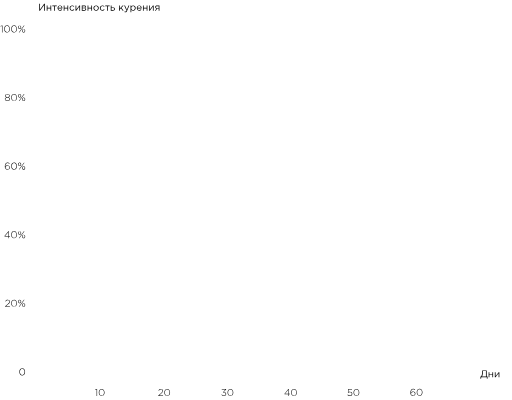
t = 0.00 s
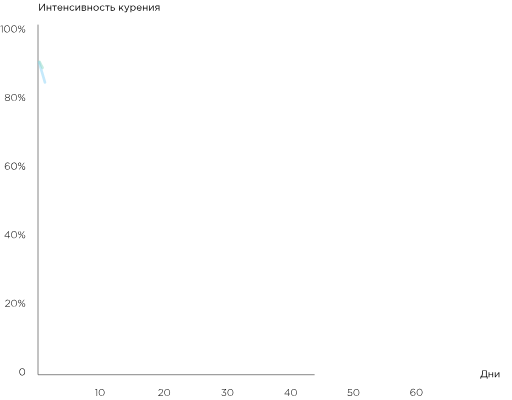
t = 1.00 s
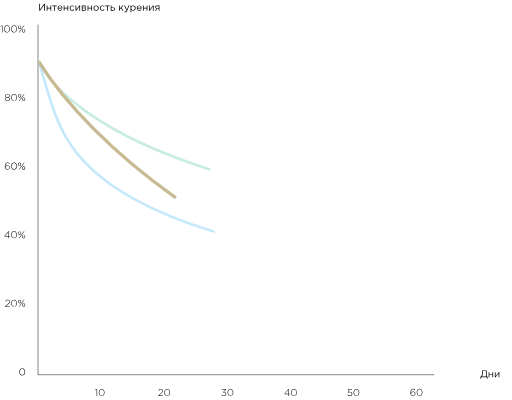
t = 1.47 s
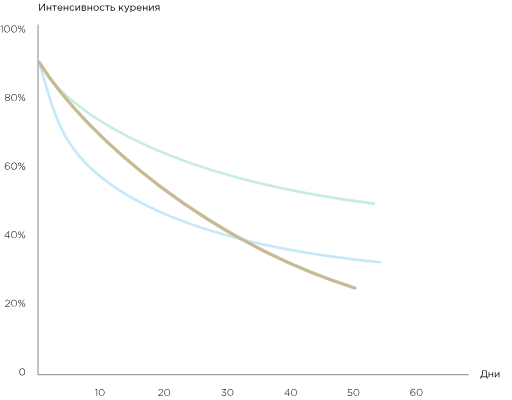
t = 1.94 s
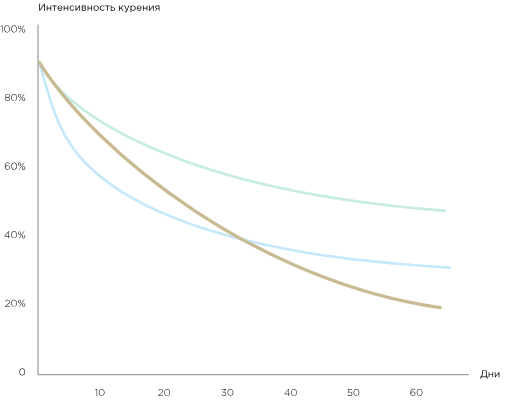
t = 2.42 s
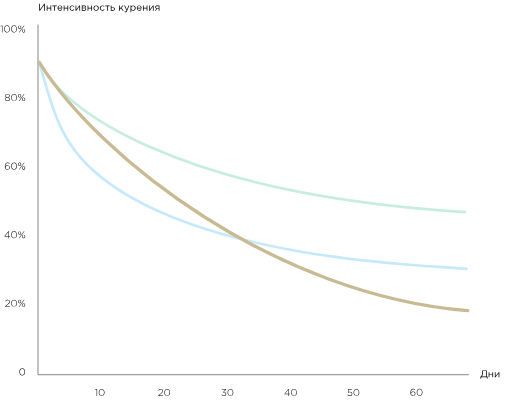
t = 3.00 s

The animated SVG that drew these frames (rendered in a browser with its animation timeline set to each time). Animation: 2 CSS @keyframes rules; one cycle of 3.00 s.

<svg width="776" height="606" viewBox="0 0 776 606" fill="none" xmlns="http://www.w3.org/2000/svg" style="">
<path d="M57.5967 37.2129V567.792H710.573" stroke="#484848" class="rKOjLizs_0"></path>
<path d="M59.485 15.998V5.49805H60.67V14.213L66.94 5.49805H68.065V15.998H66.895V7.28305L60.64 15.998H59.485ZM70.833 15.998V8.24305H71.988V11.588H76.458V8.24305H77.613V15.998H76.458V12.608H71.988V15.998H70.833ZM82.0683 15.998V9.26305H79.2933V8.24305H86.0133V9.26305H83.2383V15.998H82.0683ZM91.0833 16.178C89.9933 16.178 89.0733 15.803 88.3233 15.053C87.5833 14.293 87.2133 13.318 87.2133 12.128C87.2133 10.998 87.5683 10.043 88.2783 9.26305C88.9883 8.47305 89.8733 8.07805 90.9333 8.07805C92.0433 8.07805 92.9233 8.46805 93.5733 9.24805C94.2233 10.028 94.5483 11.008 94.5483 12.188C94.5483 12.338 94.5433 12.473 94.5333 12.593H88.3833C88.4633 13.383 88.7583 14.013 89.2683 14.483C89.7883 14.943 90.4033 15.173 91.1133 15.173C92.0433 15.173 92.8583 14.808 93.5583 14.078L94.2783 14.723C93.4083 15.693 92.3433 16.178 91.0833 16.178ZM88.3833 11.663H93.3783C93.3083 10.913 93.0583 10.293 92.6283 9.80305C92.2083 9.30305 91.6333 9.05305 90.9033 9.05305C90.2433 9.05305 89.6783 9.29805 89.2083 9.78805C88.7383 10.278 88.4633 10.903 88.3833 11.663ZM96.5703 15.998V8.24305H97.7253V11.588H102.195V8.24305H103.35V15.998H102.195V12.608H97.7253V15.998H96.5703ZM109.426 16.178C108.306 16.178 107.361 15.783 106.591 14.993C105.831 14.193 105.451 13.238 105.451 12.128C105.451 11.018 105.831 10.068 106.591 9.27805C107.361 8.47805 108.306 8.07805 109.426 8.07805C110.626 8.07805 111.661 8.53805 112.531 9.45805L111.796 10.238C111.076 9.47805 110.281 9.09805 109.411 9.09805C108.631 9.09805 107.971 9.39305 107.431 9.98305C106.901 10.563 106.636 11.278 106.636 12.128C106.636 12.968 106.906 13.683 107.446 14.273C107.996 14.853 108.676 15.143 109.486 15.143C110.316 15.143 111.096 14.753 111.826 13.973L112.591 14.678C111.691 15.678 110.636 16.178 109.426 16.178ZM114.5 15.998V8.24305H115.655V14.378L120.26 8.24305H121.385V15.998H120.23V9.86305L115.61 15.998H114.5ZM123.963 15.998V8.24305H127.713C128.483 8.24305 129.098 8.41805 129.558 8.76805C130.018 9.11805 130.248 9.58805 130.248 10.178C130.248 11.008 129.818 11.603 128.958 11.963C130.098 12.273 130.668 12.913 130.668 13.883C130.668 14.533 130.413 15.048 129.903 15.428C129.393 15.808 128.708 15.998 127.848 15.998H123.963ZM125.118 15.008H127.698C128.248 15.008 128.683 14.893 129.003 14.663C129.323 14.433 129.483 14.113 129.483 13.703C129.483 13.323 129.313 13.028 128.973 12.818C128.643 12.608 128.168 12.503 127.548 12.503H125.118V15.008ZM125.118 11.573H127.503C127.983 11.573 128.363 11.468 128.643 11.258C128.933 11.038 129.078 10.728 129.078 10.328C129.078 9.99805 128.943 9.73305 128.673 9.53305C128.403 9.33305 128.023 9.23305 127.533 9.23305H125.118V11.573ZM132.752 15.998V8.24305H133.907V11.588H138.377V8.24305H139.532V15.998H138.377V12.608H133.907V15.998H132.752ZM148.547 14.993C147.767 15.783 146.802 16.178 145.652 16.178C144.502 16.178 143.542 15.783 142.772 14.993C142.012 14.203 141.632 13.248 141.632 12.128C141.632 11.018 142.017 10.068 142.787 9.27805C143.567 8.47805 144.532 8.07805 145.682 8.07805C146.832 8.07805 147.792 8.47305 148.562 9.26305C149.332 10.053 149.717 11.008 149.717 12.128C149.717 13.238 149.327 14.193 148.547 14.993ZM145.682 15.143C146.512 15.143 147.192 14.853 147.722 14.273C148.262 13.693 148.532 12.978 148.532 12.128C148.532 11.288 148.252 10.573 147.692 9.98305C147.142 9.39305 146.462 9.09805 145.652 9.09805C144.822 9.09805 144.142 9.39305 143.612 9.98305C143.082 10.563 142.817 11.278 142.817 12.128C142.817 12.968 143.092 13.683 143.642 14.273C144.192 14.853 144.872 15.143 145.682 15.143ZM155.305 16.178C154.185 16.178 153.24 15.783 152.47 14.993C151.71 14.193 151.33 13.238 151.33 12.128C151.33 11.018 151.71 10.068 152.47 9.27805C153.24 8.47805 154.185 8.07805 155.305 8.07805C156.505 8.07805 157.54 8.53805 158.41 9.45805L157.675 10.238C156.955 9.47805 156.16 9.09805 155.29 9.09805C154.51 9.09805 153.85 9.39305 153.31 9.98305C152.78 10.563 152.515 11.278 152.515 12.128C152.515 12.968 152.785 13.683 153.325 14.273C153.875 14.853 154.555 15.143 155.365 15.143C156.195 15.143 156.975 14.753 157.705 13.973L158.47 14.678C157.57 15.678 156.515 16.178 155.305 16.178ZM162.254 15.998V9.26305H159.479V8.24305H166.199V9.26305H163.424V15.998H162.254ZM167.879 15.998V8.24305H169.034V11.153H171.104C172.004 11.153 172.739 11.348 173.309 11.738C173.879 12.118 174.164 12.698 174.164 13.478C174.164 14.248 173.899 14.863 173.369 15.323C172.839 15.773 172.129 15.998 171.239 15.998H167.879ZM169.034 14.978H171.134C171.724 14.978 172.179 14.853 172.499 14.603C172.829 14.353 172.994 13.988 172.994 13.508C172.994 13.068 172.824 12.733 172.484 12.503C172.154 12.263 171.689 12.143 171.089 12.143H169.034V14.978ZM180.447 15.998V8.24305H181.602V12.713L185.847 8.24305H187.272L184.032 11.603L187.362 15.998H185.997L183.237 12.443L181.602 14.123V15.998H180.447ZM190.158 18.443C189.598 18.443 189.048 18.313 188.508 18.053L188.898 17.138C189.268 17.328 189.673 17.423 190.113 17.423C190.463 17.423 190.758 17.313 190.998 17.093C191.238 16.883 191.473 16.508 191.703 15.968L188.178 8.24305H189.453L192.273 14.708L194.763 8.24305H195.993L192.738 16.253C192.408 17.043 192.043 17.603 191.643 17.933C191.243 18.273 190.748 18.443 190.158 18.443ZM197.82 18.398V8.24305H198.975V9.80305C199.755 8.65305 200.745 8.07805 201.945 8.07805C202.935 8.07805 203.8 8.44805 204.54 9.18805C205.28 9.91805 205.65 10.898 205.65 12.128C205.65 13.338 205.28 14.313 204.54 15.053C203.8 15.793 202.935 16.163 201.945 16.163C200.725 16.163 199.735 15.613 198.975 14.513V18.398H197.82ZM201.735 15.128C202.515 15.128 203.165 14.858 203.685 14.318C204.205 13.768 204.465 13.033 204.465 12.113C204.465 11.223 204.2 10.503 203.67 9.95305C203.14 9.39305 202.495 9.11305 201.735 9.11305C200.985 9.11305 200.33 9.39805 199.77 9.96805C199.21 10.538 198.93 11.258 198.93 12.128C198.93 12.998 199.21 13.718 199.77 14.288C200.33 14.848 200.985 15.128 201.735 15.128ZM211.171 16.178C210.081 16.178 209.161 15.803 208.411 15.053C207.671 14.293 207.301 13.318 207.301 12.128C207.301 10.998 207.656 10.043 208.366 9.26305C209.076 8.47305 209.961 8.07805 211.021 8.07805C212.131 8.07805 213.011 8.46805 213.661 9.24805C214.311 10.028 214.636 11.008 214.636 12.188C214.636 12.338 214.631 12.473 214.621 12.593H208.471C208.551 13.383 208.846 14.013 209.356 14.483C209.876 14.943 210.491 15.173 211.201 15.173C212.131 15.173 212.946 14.808 213.646 14.078L214.366 14.723C213.496 15.693 212.431 16.178 211.171 16.178ZM208.471 11.663H213.466C213.396 10.913 213.146 10.293 212.716 9.80305C212.296 9.30305 211.721 9.05305 210.991 9.05305C210.331 9.05305 209.766 9.29805 209.296 9.78805C208.826 10.278 208.551 10.903 208.471 11.663ZM216.658 15.998V8.24305H217.813V11.588H222.283V8.24305H223.438V15.998H222.283V12.608H217.813V15.998H216.658ZM226.019 15.998V8.24305H227.174V14.378L231.779 8.24305H232.904V15.998H231.749V9.86305L227.129 15.998H226.019ZM234.791 15.998L237.161 12.998C236.551 12.858 236.051 12.583 235.661 12.173C235.281 11.763 235.091 11.258 235.091 10.658C235.091 9.93805 235.351 9.35805 235.871 8.91805C236.391 8.46805 237.106 8.24305 238.016 8.24305H241.661V15.998H240.506V13.178H238.361C238.271 13.298 237.961 13.708 237.431 14.408C236.901 15.108 236.496 15.638 236.216 15.998H234.791ZM238.106 12.203H240.506V9.26305H238.076C237.506 9.26305 237.056 9.39305 236.726 9.65305C236.406 9.90305 236.246 10.253 236.246 10.703C236.246 11.163 236.416 11.528 236.756 11.798C237.106 12.068 237.556 12.203 238.106 12.203Z" fill="black" class="rKOjLizs_1"></path>
<path d="M728.15 574.068V570.648H729.23C730.29 568.958 730.82 566.428 730.82 563.058V561.228H737.69V570.648H739.055L738.875 574.068H737.885V571.728H729.365L729.155 574.068H728.15ZM730.565 570.648H736.505V562.308H731.96V563.673C731.96 565.053 731.835 566.383 731.585 567.663C731.335 568.943 730.995 569.938 730.565 570.648ZM740.599 571.728V563.973H741.754V567.318H746.224V563.973H747.379V571.728H746.224V568.338H741.754V571.728H740.599ZM749.959 571.728V563.973H751.114V570.108L755.719 563.973H756.844V571.728H755.689V565.593L751.069 571.728H749.959Z" fill="black" class="rKOjLizs_2"></path>
<path d="M7.85965 464.779V464.194L11.7746 460.654C12.6446 459.864 13.2496 459.209 13.5896 458.689C13.9296 458.159 14.0996 457.619 14.0996 457.069C14.0996 456.409 13.8646 455.869 13.3946 455.449C12.9346 455.029 12.3796 454.819 11.7296 454.819C11.0896 454.819 10.5296 454.979 10.0496 455.299C9.57965 455.619 9.11465 456.109 8.65465 456.769L8.06965 456.379C8.56965 455.619 9.09965 455.054 9.65965 454.684C10.2196 454.314 10.9346 454.129 11.8046 454.129C12.6946 454.129 13.4346 454.409 14.0246 454.969C14.6246 455.519 14.9246 456.209 14.9246 457.039C14.9246 457.729 14.7296 458.359 14.3396 458.929C13.9596 459.499 13.2796 460.229 12.2996 461.119L9.08965 464.029H15.0296V464.779H7.85965ZM21.2973 464.959C19.9973 464.959 18.9473 464.434 18.1473 463.384C17.3573 462.324 16.9623 461.039 16.9623 459.529C16.9623 458.559 17.1373 457.664 17.4873 456.844C17.8373 456.024 18.3473 455.364 19.0173 454.864C19.6973 454.354 20.4673 454.099 21.3273 454.099C22.6273 454.099 23.6723 454.629 24.4623 455.689C25.2623 456.739 25.6623 458.019 25.6623 459.529C25.6623 460.499 25.4873 461.394 25.1373 462.214C24.7873 463.034 24.2723 463.699 23.5923 464.209C22.9223 464.709 22.1573 464.959 21.2973 464.959ZM18.7623 462.844C19.4223 463.784 20.2773 464.254 21.3273 464.254C22.3773 464.254 23.2273 463.789 23.8773 462.859C24.5273 461.919 24.8523 460.809 24.8523 459.529C24.8523 458.249 24.5223 457.144 23.8623 456.214C23.2023 455.274 22.3473 454.804 21.2973 454.804C20.2473 454.804 19.3973 455.269 18.7473 456.199C18.0973 457.129 17.7723 458.239 17.7723 459.529C17.7723 460.799 18.1023 461.904 18.7623 462.844ZM28.5567 464.779L36.2667 454.279H37.0767L29.3667 464.779H28.5567ZM35.8467 464.899C35.1767 464.899 34.6267 464.639 34.1967 464.119C33.7667 463.589 33.5517 462.954 33.5517 462.214C33.5517 461.484 33.7667 460.854 34.1967 460.324C34.6367 459.794 35.1967 459.529 35.8767 459.529C36.5467 459.529 37.0967 459.794 37.5267 460.324C37.9567 460.854 38.1717 461.484 38.1717 462.214C38.1717 462.944 37.9517 463.574 37.5117 464.104C37.0817 464.634 36.5267 464.899 35.8467 464.899ZM35.8767 464.254C36.3167 464.254 36.6767 464.059 36.9567 463.669C37.2467 463.279 37.3917 462.794 37.3917 462.214C37.3917 461.634 37.2417 461.149 36.9417 460.759C36.6417 460.369 36.2767 460.174 35.8467 460.174C35.4067 460.174 35.0417 460.374 34.7517 460.774C34.4717 461.164 34.3317 461.644 34.3317 462.214C34.3317 462.794 34.4817 463.279 34.7817 463.669C35.0817 464.059 35.4467 464.254 35.8767 464.254ZM29.7567 459.529C29.0867 459.529 28.5367 459.269 28.1067 458.749C27.6767 458.219 27.4617 457.584 27.4617 456.844C27.4617 456.114 27.6767 455.484 28.1067 454.954C28.5467 454.424 29.1067 454.159 29.7867 454.159C30.4567 454.159 31.0067 454.424 31.4367 454.954C31.8667 455.484 32.0817 456.114 32.0817 456.844C32.0817 457.574 31.8617 458.204 31.4217 458.734C30.9917 459.264 30.4367 459.529 29.7567 459.529ZM29.7867 458.884C30.2267 458.884 30.5867 458.689 30.8667 458.299C31.1567 457.909 31.3017 457.424 31.3017 456.844C31.3017 456.264 31.1517 455.779 30.8517 455.389C30.5517 454.999 30.1867 454.804 29.7567 454.804C29.3167 454.804 28.9517 455.004 28.6617 455.404C28.3817 455.794 28.2417 456.274 28.2417 456.844C28.2417 457.424 28.3917 457.909 28.6917 458.299C28.9917 458.689 29.3567 458.884 29.7867 458.884Z" fill="black" class="rKOjLizs_3"></path>
<path d="M12.7014 360.83V358.265H7.01637L6.74637 357.68L12.7464 350.255H13.4514V357.59H15.1614V358.265H13.4514V360.83H12.7014ZM7.69137 357.59H12.7014V351.38L7.69137 357.59ZM21.2973 361.01C19.9973 361.01 18.9473 360.485 18.1473 359.435C17.3573 358.375 16.9623 357.09 16.9623 355.58C16.9623 354.61 17.1373 353.715 17.4873 352.895C17.8373 352.075 18.3473 351.415 19.0173 350.915C19.6973 350.405 20.4673 350.15 21.3273 350.15C22.6273 350.15 23.6723 350.68 24.4623 351.74C25.2623 352.79 25.6623 354.07 25.6623 355.58C25.6623 356.55 25.4873 357.445 25.1373 358.265C24.7873 359.085 24.2723 359.75 23.5923 360.26C22.9223 360.76 22.1573 361.01 21.2973 361.01ZM18.7623 358.895C19.4223 359.835 20.2773 360.305 21.3273 360.305C22.3773 360.305 23.2273 359.84 23.8773 358.91C24.5273 357.97 24.8523 356.86 24.8523 355.58C24.8523 354.3 24.5223 353.195 23.8623 352.265C23.2023 351.325 22.3473 350.855 21.2973 350.855C20.2473 350.855 19.3973 351.32 18.7473 352.25C18.0973 353.18 17.7723 354.29 17.7723 355.58C17.7723 356.85 18.1023 357.955 18.7623 358.895ZM28.5567 360.83L36.2667 350.33H37.0767L29.3667 360.83H28.5567ZM35.8467 360.95C35.1767 360.95 34.6267 360.69 34.1967 360.17C33.7667 359.64 33.5517 359.005 33.5517 358.265C33.5517 357.535 33.7667 356.905 34.1967 356.375C34.6367 355.845 35.1967 355.58 35.8767 355.58C36.5467 355.58 37.0967 355.845 37.5267 356.375C37.9567 356.905 38.1717 357.535 38.1717 358.265C38.1717 358.995 37.9517 359.625 37.5117 360.155C37.0817 360.685 36.5267 360.95 35.8467 360.95ZM35.8767 360.305C36.3167 360.305 36.6767 360.11 36.9567 359.72C37.2467 359.33 37.3917 358.845 37.3917 358.265C37.3917 357.685 37.2417 357.2 36.9417 356.81C36.6417 356.42 36.2767 356.225 35.8467 356.225C35.4067 356.225 35.0417 356.425 34.7517 356.825C34.4717 357.215 34.3317 357.695 34.3317 358.265C34.3317 358.845 34.4817 359.33 34.7817 359.72C35.0817 360.11 35.4467 360.305 35.8767 360.305ZM29.7567 355.58C29.0867 355.58 28.5367 355.32 28.1067 354.8C27.6767 354.27 27.4617 353.635 27.4617 352.895C27.4617 352.165 27.6767 351.535 28.1067 351.005C28.5467 350.475 29.1067 350.21 29.7867 350.21C30.4567 350.21 31.0067 350.475 31.4367 351.005C31.8667 351.535 32.0817 352.165 32.0817 352.895C32.0817 353.625 31.8617 354.255 31.4217 354.785C30.9917 355.315 30.4367 355.58 29.7567 355.58ZM29.7867 354.935C30.2267 354.935 30.5867 354.74 30.8667 354.35C31.1567 353.96 31.3017 353.475 31.3017 352.895C31.3017 352.315 31.1517 351.83 30.8517 351.44C30.5517 351.05 30.1867 350.855 29.7567 350.855C29.3167 350.855 28.9517 351.055 28.6617 351.455C28.3817 351.845 28.2417 352.325 28.2417 352.895C28.2417 353.475 28.3917 353.96 28.6917 354.35C28.9917 354.74 29.3567 354.935 29.7867 354.935Z" fill="black" class="rKOjLizs_4"></path>
<path d="M11.3283 257.061C10.2483 257.061 9.35828 256.711 8.65828 256.011C8.19828 255.551 7.85828 255.011 7.63828 254.391C7.42828 253.771 7.32328 252.936 7.32328 251.886C7.32328 250.266 7.71328 248.916 8.49328 247.836C9.28328 246.746 10.3183 246.201 11.5983 246.201C12.6283 246.201 13.6383 246.606 14.6283 247.416L14.1333 248.016C13.3033 247.276 12.4383 246.906 11.5383 246.906C10.5083 246.906 9.67828 247.386 9.04828 248.346C8.41828 249.306 8.10328 250.556 8.10328 252.096V252.351C8.86328 251.051 9.95828 250.401 11.3883 250.401C12.3683 250.401 13.2133 250.706 13.9233 251.316C14.6433 251.916 15.0033 252.681 15.0033 253.611C15.0033 254.601 14.6483 255.426 13.9383 256.086C13.2383 256.736 12.3683 257.061 11.3283 257.061ZM11.3883 256.356C12.2183 256.356 12.8933 256.091 13.4133 255.561C13.9333 255.031 14.1933 254.381 14.1933 253.611C14.1933 252.891 13.9233 252.291 13.3833 251.811C12.8533 251.331 12.1733 251.091 11.3433 251.091C10.5133 251.091 9.81828 251.356 9.25828 251.886C8.69828 252.416 8.41828 253.026 8.41828 253.716C8.41828 254.466 8.69828 255.096 9.25828 255.606C9.82828 256.106 10.5383 256.356 11.3883 256.356ZM21.2973 257.061C19.9973 257.061 18.9473 256.536 18.1473 255.486C17.3573 254.426 16.9623 253.141 16.9623 251.631C16.9623 250.661 17.1373 249.766 17.4873 248.946C17.8373 248.126 18.3473 247.466 19.0173 246.966C19.6973 246.456 20.4673 246.201 21.3273 246.201C22.6273 246.201 23.6723 246.731 24.4623 247.791C25.2623 248.841 25.6623 250.121 25.6623 251.631C25.6623 252.601 25.4873 253.496 25.1373 254.316C24.7873 255.136 24.2723 255.801 23.5923 256.311C22.9223 256.811 22.1573 257.061 21.2973 257.061ZM18.7623 254.946C19.4223 255.886 20.2773 256.356 21.3273 256.356C22.3773 256.356 23.2273 255.891 23.8773 254.961C24.5273 254.021 24.8523 252.911 24.8523 251.631C24.8523 250.351 24.5223 249.246 23.8623 248.316C23.2023 247.376 22.3473 246.906 21.2973 246.906C20.2473 246.906 19.3973 247.371 18.7473 248.301C18.0973 249.231 17.7723 250.341 17.7723 251.631C17.7723 252.901 18.1023 254.006 18.7623 254.946ZM28.5567 256.881L36.2667 246.381H37.0767L29.3667 256.881H28.5567ZM35.8467 257.001C35.1767 257.001 34.6267 256.741 34.1967 256.221C33.7667 255.691 33.5517 255.056 33.5517 254.316C33.5517 253.586 33.7667 252.956 34.1967 252.426C34.6367 251.896 35.1967 251.631 35.8767 251.631C36.5467 251.631 37.0967 251.896 37.5267 252.426C37.9567 252.956 38.1717 253.586 38.1717 254.316C38.1717 255.046 37.9517 255.676 37.5117 256.206C37.0817 256.736 36.5267 257.001 35.8467 257.001ZM35.8767 256.356C36.3167 256.356 36.6767 256.161 36.9567 255.771C37.2467 255.381 37.3917 254.896 37.3917 254.316C37.3917 253.736 37.2417 253.251 36.9417 252.861C36.6417 252.471 36.2767 252.276 35.8467 252.276C35.4067 252.276 35.0417 252.476 34.7517 252.876C34.4717 253.266 34.3317 253.746 34.3317 254.316C34.3317 254.896 34.4817 255.381 34.7817 255.771C35.0817 256.161 35.4467 256.356 35.8767 256.356ZM29.7567 251.631C29.0867 251.631 28.5367 251.371 28.1067 250.851C27.6767 250.321 27.4617 249.686 27.4617 248.946C27.4617 248.216 27.6767 247.586 28.1067 247.056C28.5467 246.526 29.1067 246.261 29.7867 246.261C30.4567 246.261 31.0067 246.526 31.4367 247.056C31.8667 247.586 32.0817 248.216 32.0817 248.946C32.0817 249.676 31.8617 250.306 31.4217 250.836C30.9917 251.366 30.4367 251.631 29.7567 251.631ZM29.7867 250.986C30.2267 250.986 30.5867 250.791 30.8667 250.401C31.1567 250.011 31.3017 249.526 31.3017 248.946C31.3017 248.366 31.1517 247.881 30.8517 247.491C30.5517 247.101 30.1867 246.906 29.7567 246.906C29.3167 246.906 28.9517 247.106 28.6617 247.506C28.3817 247.896 28.2417 248.376 28.2417 248.946C28.2417 249.526 28.3917 250.011 28.6917 250.401C28.9917 250.791 29.3567 250.986 29.7867 250.986Z" fill="black" class="rKOjLizs_5"></path>
<path d="M11.2641 153.082C10.1441 153.082 9.21406 152.807 8.47406 152.257C7.73406 151.697 7.36406 150.977 7.36406 150.097C7.36406 149.507 7.57906 148.987 8.00906 148.537C8.43906 148.077 8.99906 147.732 9.68906 147.502C8.37906 146.972 7.72406 146.147 7.72406 145.027C7.72406 144.237 8.07906 143.582 8.78906 143.062C9.49906 142.542 10.3241 142.282 11.2641 142.282C12.2041 142.282 13.0291 142.542 13.7391 143.062C14.4491 143.582 14.8041 144.247 14.8041 145.057C14.8041 146.157 14.1491 146.972 12.8391 147.502C13.5291 147.732 14.0891 148.077 14.5191 148.537C14.9491 148.987 15.1641 149.517 15.1641 150.127C15.1641 150.987 14.7891 151.697 14.0391 152.257C13.2991 152.807 12.3741 153.082 11.2641 153.082ZM9.01406 151.732C9.57406 152.162 10.3241 152.377 11.2641 152.377C12.2041 152.377 12.9541 152.162 13.5141 151.732C14.0741 151.292 14.3541 150.757 14.3541 150.127C14.3541 149.477 14.0541 148.942 13.4541 148.522C12.8541 148.092 12.1241 147.877 11.2641 147.877C10.3941 147.877 9.65906 148.092 9.05906 148.522C8.46906 148.952 8.17406 149.497 8.17406 150.157C8.17406 150.777 8.45406 151.302 9.01406 151.732ZM9.32906 146.617C9.85906 147.017 10.5041 147.217 11.2641 147.217C12.0241 147.217 12.6691 147.017 13.1991 146.617C13.7291 146.207 13.9941 145.677 13.9941 145.027C13.9941 144.437 13.7291 143.952 13.1991 143.572C12.6791 143.182 12.0341 142.987 11.2641 142.987C10.4941 142.987 9.84406 143.182 9.31406 143.572C8.79406 143.962 8.53406 144.457 8.53406 145.057C8.53406 145.687 8.79906 146.207 9.32906 146.617ZM21.2973 153.112C19.9973 153.112 18.9473 152.587 18.1473 151.537C17.3573 150.477 16.9623 149.192 16.9623 147.682C16.9623 146.712 17.1373 145.817 17.4873 144.997C17.8373 144.177 18.3473 143.517 19.0173 143.017C19.6973 142.507 20.4673 142.252 21.3273 142.252C22.6273 142.252 23.6723 142.782 24.4623 143.842C25.2623 144.892 25.6623 146.172 25.6623 147.682C25.6623 148.652 25.4873 149.547 25.1373 150.367C24.7873 151.187 24.2723 151.852 23.5923 152.362C22.9223 152.862 22.1573 153.112 21.2973 153.112ZM18.7623 150.997C19.4223 151.937 20.2773 152.407 21.3273 152.407C22.3773 152.407 23.2273 151.942 23.8773 151.012C24.5273 150.072 24.8523 148.962 24.8523 147.682C24.8523 146.402 24.5223 145.297 23.8623 144.367C23.2023 143.427 22.3473 142.957 21.2973 142.957C20.2473 142.957 19.3973 143.422 18.7473 144.352C18.0973 145.282 17.7723 146.392 17.7723 147.682C17.7723 148.952 18.1023 150.057 18.7623 150.997ZM28.5567 152.932L36.2667 142.432H37.0767L29.3667 152.932H28.5567ZM35.8467 153.052C35.1767 153.052 34.6267 152.792 34.1967 152.272C33.7667 151.742 33.5517 151.107 33.5517 150.367C33.5517 149.637 33.7667 149.007 34.1967 148.477C34.6367 147.947 35.1967 147.682 35.8767 147.682C36.5467 147.682 37.0967 147.947 37.5267 148.477C37.9567 149.007 38.1717 149.637 38.1717 150.367C38.1717 151.097 37.9517 151.727 37.5117 152.257C37.0817 152.787 36.5267 153.052 35.8467 153.052ZM35.8767 152.407C36.3167 152.407 36.6767 152.212 36.9567 151.822C37.2467 151.432 37.3917 150.947 37.3917 150.367C37.3917 149.787 37.2417 149.302 36.9417 148.912C36.6417 148.522 36.2767 148.327 35.8467 148.327C35.4067 148.327 35.0417 148.527 34.7517 148.927C34.4717 149.317 34.3317 149.797 34.3317 150.367C34.3317 150.947 34.4817 151.432 34.7817 151.822C35.0817 152.212 35.4467 152.407 35.8767 152.407ZM29.7567 147.682C29.0867 147.682 28.5367 147.422 28.1067 146.902C27.6767 146.372 27.4617 145.737 27.4617 144.997C27.4617 144.267 27.6767 143.637 28.1067 143.107C28.5467 142.577 29.1067 142.312 29.7867 142.312C30.4567 142.312 31.0067 142.577 31.4367 143.107C31.8667 143.637 32.0817 144.267 32.0817 144.997C32.0817 145.727 31.8617 146.357 31.4217 146.887C30.9917 147.417 30.4367 147.682 29.7567 147.682ZM29.7867 147.037C30.2267 147.037 30.5867 146.842 30.8667 146.452C31.1567 146.062 31.3017 145.577 31.3017 144.997C31.3017 144.417 31.1517 143.932 30.8517 143.542C30.5517 143.152 30.1867 142.957 29.7567 142.957C29.3167 142.957 28.9517 143.157 28.6617 143.557C28.3817 143.947 28.2417 144.427 28.2417 144.997C28.2417 145.577 28.3917 146.062 28.6917 146.452C28.9917 146.842 29.3567 147.037 29.7867 147.037Z" fill="black" class="rKOjLizs_6"></path>
<path d="M2.99848 48.9824V39.2174L0.973477 39.9074L0.763477 39.2924L3.16348 38.4074H3.76348V48.9824H2.99848ZM10.6479 49.1624C9.34789 49.1624 8.29789 48.6374 7.49789 47.5874C6.70789 46.5274 6.31289 45.2424 6.31289 43.7324C6.31289 42.7624 6.48789 41.8674 6.83789 41.0474C7.18789 40.2274 7.69789 39.5674 8.36789 39.0674C9.04789 38.5574 9.81789 38.3024 10.6779 38.3024C11.9779 38.3024 13.0229 38.8324 13.8129 39.8924C14.6129 40.9424 15.0129 42.2224 15.0129 43.7324C15.0129 44.7024 14.8379 45.5974 14.4879 46.4174C14.1379 47.2374 13.6229 47.9024 12.9429 48.4124C12.2729 48.9124 11.5079 49.1624 10.6479 49.1624ZM8.11289 47.0474C8.77289 47.9874 9.62789 48.4574 10.6779 48.4574C11.7279 48.4574 12.5779 47.9924 13.2279 47.0624C13.8779 46.1224 14.2029 45.0124 14.2029 43.7324C14.2029 42.4524 13.8729 41.3474 13.2129 40.4174C12.5529 39.4774 11.6979 39.0074 10.6479 39.0074C9.59789 39.0074 8.74789 39.4724 8.09789 40.4024C7.44789 41.3324 7.12289 42.4424 7.12289 43.7324C7.12289 45.0024 7.45289 46.1074 8.11289 47.0474ZM21.2973 49.1624C19.9973 49.1624 18.9473 48.6374 18.1473 47.5874C17.3573 46.5274 16.9623 45.2424 16.9623 43.7324C16.9623 42.7624 17.1373 41.8674 17.4873 41.0474C17.8373 40.2274 18.3473 39.5674 19.0173 39.0674C19.6973 38.5574 20.4673 38.3024 21.3273 38.3024C22.6273 38.3024 23.6723 38.8324 24.4623 39.8924C25.2623 40.9424 25.6623 42.2224 25.6623 43.7324C25.6623 44.7024 25.4873 45.5974 25.1373 46.4174C24.7873 47.2374 24.2723 47.9024 23.5923 48.4124C22.9223 48.9124 22.1573 49.1624 21.2973 49.1624ZM18.7623 47.0474C19.4223 47.9874 20.2773 48.4574 21.3273 48.4574C22.3773 48.4574 23.2273 47.9924 23.8773 47.0624C24.5273 46.1224 24.8523 45.0124 24.8523 43.7324C24.8523 42.4524 24.5223 41.3474 23.8623 40.4174C23.2023 39.4774 22.3473 39.0074 21.2973 39.0074C20.2473 39.0074 19.3973 39.4724 18.7473 40.4024C18.0973 41.3324 17.7723 42.4424 17.7723 43.7324C17.7723 45.0024 18.1023 46.1074 18.7623 47.0474ZM28.5567 48.9824L36.2667 38.4824H37.0767L29.3667 48.9824H28.5567ZM35.8467 49.1024C35.1767 49.1024 34.6267 48.8424 34.1967 48.3224C33.7667 47.7924 33.5517 47.1574 33.5517 46.4174C33.5517 45.6874 33.7667 45.0574 34.1967 44.5274C34.6367 43.9974 35.1967 43.7324 35.8767 43.7324C36.5467 43.7324 37.0967 43.9974 37.5267 44.5274C37.9567 45.0574 38.1717 45.6874 38.1717 46.4174C38.1717 47.1474 37.9517 47.7774 37.5117 48.3074C37.0817 48.8374 36.5267 49.1024 35.8467 49.1024ZM35.8767 48.4574C36.3167 48.4574 36.6767 48.2624 36.9567 47.8724C37.2467 47.4824 37.3917 46.9974 37.3917 46.4174C37.3917 45.8374 37.2417 45.3524 36.9417 44.9624C36.6417 44.5724 36.2767 44.3774 35.8467 44.3774C35.4067 44.3774 35.0417 44.5774 34.7517 44.9774C34.4717 45.3674 34.3317 45.8474 34.3317 46.4174C34.3317 46.9974 34.4817 47.4824 34.7817 47.8724C35.0817 48.2624 35.4467 48.4574 35.8767 48.4574ZM29.7567 43.7324C29.0867 43.7324 28.5367 43.4724 28.1067 42.9524C27.6767 42.4224 27.4617 41.7874 27.4617 41.0474C27.4617 40.3174 27.6767 39.6874 28.1067 39.1574C28.5467 38.6274 29.1067 38.3624 29.7867 38.3624C30.4567 38.3624 31.0067 38.6274 31.4367 39.1574C31.8667 39.6874 32.0817 40.3174 32.0817 41.0474C32.0817 41.7774 31.8617 42.4074 31.4217 42.9374C30.9917 43.4674 30.4367 43.7324 29.7567 43.7324ZM29.7867 43.0874C30.2267 43.0874 30.5867 42.8924 30.8667 42.5024C31.1567 42.1124 31.3017 41.6274 31.3017 41.0474C31.3017 40.4674 31.1517 39.9824 30.8517 39.5924C30.5517 39.2024 30.1867 39.0074 29.7567 39.0074C29.3167 39.0074 28.9517 39.2074 28.6617 39.6074C28.3817 39.9974 28.2417 40.4774 28.2417 41.0474C28.2417 41.6274 28.3917 42.1124 28.6917 42.5024C28.9917 42.8924 29.3567 43.0874 29.7867 43.0874Z" fill="black" class="rKOjLizs_7"></path>
<path d="M33.6606 568.909C32.3606 568.909 31.3106 568.384 30.5106 567.334C29.7206 566.274 29.3256 564.989 29.3256 563.479C29.3256 562.509 29.5006 561.614 29.8506 560.794C30.2006 559.974 30.7106 559.314 31.3806 558.814C32.0606 558.304 32.8306 558.049 33.6906 558.049C34.9906 558.049 36.0356 558.579 36.8256 559.639C37.6256 560.689 38.0256 561.969 38.0256 563.479C38.0256 564.449 37.8506 565.344 37.5006 566.164C37.1506 566.984 36.6356 567.649 35.9556 568.159C35.2856 568.659 34.5206 568.909 33.6606 568.909ZM31.1256 566.794C31.7856 567.734 32.6406 568.204 33.6906 568.204C34.7406 568.204 35.5906 567.739 36.2406 566.809C36.8906 565.869 37.2156 564.759 37.2156 563.479C37.2156 562.199 36.8856 561.094 36.2256 560.164C35.5656 559.224 34.7106 558.754 33.6606 558.754C32.6106 558.754 31.7606 559.219 31.1106 560.149C30.4606 561.079 30.1356 562.189 30.1356 563.479C30.1356 564.749 30.4656 565.854 31.1256 566.794Z" fill="black" class="rKOjLizs_8"></path>
<path d="M146.407 600.008V590.243L144.382 590.933L144.172 590.318L146.572 589.433H147.172V600.008H146.407ZM154.056 600.188C152.756 600.188 151.706 599.663 150.906 598.613C150.116 597.553 149.721 596.268 149.721 594.758C149.721 593.788 149.896 592.893 150.246 592.073C150.596 591.253 151.106 590.593 151.776 590.093C152.456 589.583 153.226 589.328 154.086 589.328C155.386 589.328 156.431 589.858 157.221 590.918C158.021 591.968 158.421 593.248 158.421 594.758C158.421 595.728 158.246 596.623 157.896 597.443C157.546 598.263 157.031 598.928 156.351 599.438C155.681 599.938 154.916 600.188 154.056 600.188ZM151.521 598.073C152.181 599.013 153.036 599.483 154.086 599.483C155.136 599.483 155.986 599.018 156.636 598.088C157.286 597.148 157.611 596.038 157.611 594.758C157.611 593.478 157.281 592.373 156.621 591.443C155.961 590.503 155.106 590.033 154.056 590.033C153.006 590.033 152.156 590.498 151.506 591.428C150.856 592.358 150.531 593.468 150.531 594.758C150.531 596.028 150.861 597.133 151.521 598.073Z" fill="black" class="rKOjLizs_9"></path>
<path d="M239.959 600.008V599.423L243.874 595.883C244.744 595.093 245.349 594.438 245.689 593.918C246.029 593.388 246.199 592.848 246.199 592.298C246.199 591.638 245.964 591.098 245.494 590.678C245.034 590.258 244.479 590.048 243.829 590.048C243.189 590.048 242.629 590.208 242.149 590.528C241.679 590.848 241.214 591.338 240.754 591.998L240.169 591.608C240.669 590.848 241.199 590.283 241.759 589.913C242.319 589.543 243.034 589.358 243.904 589.358C244.794 589.358 245.534 589.638 246.124 590.198C246.724 590.748 247.024 591.438 247.024 592.268C247.024 592.958 246.829 593.588 246.439 594.158C246.059 594.728 245.379 595.458 244.399 596.348L241.189 599.258H247.129V600.008H239.959ZM253.397 600.188C252.097 600.188 251.047 599.663 250.247 598.613C249.457 597.553 249.062 596.268 249.062 594.758C249.062 593.788 249.237 592.893 249.587 592.073C249.937 591.253 250.447 590.593 251.117 590.093C251.797 589.583 252.567 589.328 253.427 589.328C254.727 589.328 255.772 589.858 256.562 590.918C257.362 591.968 257.762 593.248 257.762 594.758C257.762 595.728 257.587 596.623 257.237 597.443C256.887 598.263 256.372 598.928 255.692 599.438C255.022 599.938 254.257 600.188 253.397 600.188ZM250.862 598.073C251.522 599.013 252.377 599.483 253.427 599.483C254.477 599.483 255.327 599.018 255.977 598.088C256.627 597.148 256.952 596.038 256.952 594.758C256.952 593.478 256.622 592.373 255.962 591.443C255.302 590.503 254.447 590.033 253.397 590.033C252.347 590.033 251.497 590.498 250.847 591.428C250.197 592.358 249.872 593.468 249.872 594.758C249.872 596.028 250.202 597.133 250.862 598.073Z" fill="black" class="rKOjLizs_10"></path>
<path d="M339.426 600.188C337.826 600.188 336.541 599.558 335.571 598.298L336.171 597.803C337.051 598.923 338.141 599.483 339.441 599.483C340.171 599.483 340.786 599.263 341.286 598.823C341.786 598.383 342.036 597.818 342.036 597.128C342.036 596.408 341.731 595.848 341.121 595.448C340.521 595.048 339.736 594.848 338.766 594.848H338.196L338.001 594.413L341.616 590.243H336.111V589.508H342.681V590.063L339.126 594.128C339.596 594.158 340.036 594.238 340.446 594.368C340.866 594.488 341.261 594.663 341.631 594.893C342.001 595.113 342.296 595.418 342.516 595.808C342.736 596.188 342.846 596.628 342.846 597.128C342.846 598.018 342.506 598.753 341.826 599.333C341.156 599.903 340.356 600.188 339.426 600.188ZM349.226 600.188C347.926 600.188 346.876 599.663 346.076 598.613C345.286 597.553 344.891 596.268 344.891 594.758C344.891 593.788 345.066 592.893 345.416 592.073C345.766 591.253 346.276 590.593 346.946 590.093C347.626 589.583 348.396 589.328 349.256 589.328C350.556 589.328 351.601 589.858 352.391 590.918C353.191 591.968 353.591 593.248 353.591 594.758C353.591 595.728 353.416 596.623 353.066 597.443C352.716 598.263 352.201 598.928 351.521 599.438C350.851 599.938 350.086 600.188 349.226 600.188ZM346.691 598.073C347.351 599.013 348.206 599.483 349.256 599.483C350.306 599.483 351.156 599.018 351.806 598.088C352.456 597.148 352.781 596.038 352.781 594.758C352.781 593.478 352.451 592.373 351.791 591.443C351.131 590.503 350.276 590.033 349.226 590.033C348.176 590.033 347.326 590.498 346.676 591.428C346.026 592.358 345.701 593.468 345.701 594.758C345.701 596.028 346.031 597.133 346.691 598.073Z" fill="black" class="rKOjLizs_11"></path>
<path d="M436.953 600.008V597.443H431.268L430.998 596.858L436.998 589.433H437.703V596.768H439.413V597.443H437.703V600.008H436.953ZM431.943 596.768H436.953V590.558L431.943 596.768ZM445.549 600.188C444.249 600.188 443.199 599.663 442.399 598.613C441.609 597.553 441.214 596.268 441.214 594.758C441.214 593.788 441.389 592.893 441.739 592.073C442.089 591.253 442.599 590.593 443.269 590.093C443.949 589.583 444.719 589.328 445.579 589.328C446.879 589.328 447.924 589.858 448.714 590.918C449.514 591.968 449.914 593.248 449.914 594.758C449.914 595.728 449.739 596.623 449.389 597.443C449.039 598.263 448.524 598.928 447.844 599.438C447.174 599.938 446.409 600.188 445.549 600.188ZM443.014 598.073C443.674 599.013 444.529 599.483 445.579 599.483C446.629 599.483 447.479 599.018 448.129 598.088C448.779 597.148 449.104 596.038 449.104 594.758C449.104 593.478 448.774 592.373 448.114 591.443C447.454 590.503 446.599 590.033 445.549 590.033C444.499 590.033 443.649 590.498 442.999 591.428C442.349 592.358 442.024 593.468 442.024 594.758C442.024 596.028 442.354 597.133 443.014 598.073Z" fill="black" class="rKOjLizs_12"></path>
<path d="M530.329 600.188C529.649 600.188 528.989 600.033 528.349 599.723C527.709 599.403 527.144 598.993 526.654 598.493L527.209 597.938C528.239 598.968 529.289 599.483 530.359 599.483C531.179 599.483 531.854 599.228 532.384 598.718C532.914 598.208 533.179 597.573 533.179 596.813C533.179 596.083 532.909 595.488 532.369 595.028C531.839 594.558 531.149 594.323 530.299 594.323C529.529 594.323 528.739 594.543 527.929 594.983L527.329 594.593L527.629 589.508H533.524V590.258H528.319L528.064 594.188C528.844 593.808 529.619 593.618 530.389 593.618C531.419 593.618 532.274 593.918 532.954 594.518C533.644 595.108 533.989 595.873 533.989 596.813C533.989 597.803 533.644 598.613 532.954 599.243C532.264 599.873 531.389 600.188 530.329 600.188ZM540.191 600.188C538.891 600.188 537.841 599.663 537.041 598.613C536.251 597.553 535.856 596.268 535.856 594.758C535.856 593.788 536.031 592.893 536.381 592.073C536.731 591.253 537.241 590.593 537.911 590.093C538.591 589.583 539.361 589.328 540.221 589.328C541.521 589.328 542.566 589.858 543.356 590.918C544.156 591.968 544.556 593.248 544.556 594.758C544.556 595.728 544.381 596.623 544.031 597.443C543.681 598.263 543.166 598.928 542.486 599.438C541.816 599.938 541.051 600.188 540.191 600.188ZM537.656 598.073C538.316 599.013 539.171 599.483 540.221 599.483C541.271 599.483 542.121 599.018 542.771 598.088C543.421 597.148 543.746 596.038 543.746 594.758C543.746 593.478 543.416 592.373 542.756 591.443C542.096 590.503 541.241 590.033 540.191 590.033C539.141 590.033 538.291 590.498 537.641 591.428C536.991 592.358 536.666 593.468 536.666 594.758C536.666 596.028 536.996 597.133 537.656 598.073Z" fill="black" class="rKOjLizs_13"></path>
<path d="M625.965 599.894C624.885 599.894 623.995 599.544 623.295 598.844C622.835 598.384 622.495 597.844 622.275 597.224C622.065 596.604 621.96 595.769 621.96 594.719C621.96 593.099 622.35 591.749 623.13 590.669C623.92 589.579 624.955 589.034 626.235 589.034C627.265 589.034 628.275 589.439 629.265 590.249L628.77 590.849C627.94 590.109 627.075 589.739 626.175 589.739C625.145 589.739 624.315 590.219 623.685 591.179C623.055 592.139 622.74 593.389 622.74 594.929V595.184C623.5 593.884 624.595 593.234 626.025 593.234C627.005 593.234 627.85 593.539 628.56 594.149C629.28 594.749 629.64 595.514 629.64 596.444C629.64 597.434 629.285 598.259 628.575 598.919C627.875 599.569 627.005 599.894 625.965 599.894ZM626.025 599.189C626.855 599.189 627.53 598.924 628.05 598.394C628.57 597.864 628.83 597.214 628.83 596.444C628.83 595.724 628.56 595.124 628.02 594.644C627.49 594.164 626.81 593.924 625.98 593.924C625.15 593.924 624.455 594.189 623.895 594.719C623.335 595.249 623.055 595.859 623.055 596.549C623.055 597.299 623.335 597.929 623.895 598.439C624.465 598.939 625.175 599.189 626.025 599.189ZM635.934 599.894C634.634 599.894 633.584 599.369 632.784 598.319C631.994 597.259 631.599 595.974 631.599 594.464C631.599 593.494 631.774 592.599 632.124 591.779C632.474 590.959 632.984 590.299 633.654 589.799C634.334 589.289 635.104 589.034 635.964 589.034C637.264 589.034 638.309 589.564 639.099 590.624C639.899 591.674 640.299 592.954 640.299 594.464C640.299 595.434 640.124 596.329 639.774 597.149C639.424 597.969 638.909 598.634 638.229 599.144C637.559 599.644 636.794 599.894 635.934 599.894ZM633.399 597.779C634.059 598.719 634.914 599.189 635.964 599.189C637.014 599.189 637.864 598.724 638.514 597.794C639.164 596.854 639.489 595.744 639.489 594.464C639.489 593.184 639.159 592.079 638.499 591.149C637.839 590.209 636.984 589.739 635.934 589.739C634.884 589.739 634.034 590.204 633.384 591.134C632.734 592.064 632.409 593.174 632.409 594.464C632.409 595.734 632.739 596.839 633.399 597.779Z" fill="black" class="rKOjLizs_14"></path>
<path d="M59.1641 94.3408C84.2168 176.51 92.0462 238.838 199.31 299.373C374.986 398.516 664.901 402.41 706.659 407.367" stroke="#8BD3F7" stroke-opacity="0.5" stroke-width="4" stroke-linecap="round" class="rKOjLizs_15"></path>
<path d="M59.9463 93.5576C87.6104 157.989 255.213 293.738 704.31 321.284" stroke="#8FD9C5" stroke-opacity="0.5" stroke-width="4" stroke-linecap="round" class="rKOjLizs_16"></path>
<path d="M59.5 94.498C150.322 239.273 416.499 446.964 709.008 470.754" stroke="#C8BB93" stroke-width="5" stroke-linecap="round" class="rKOjLizs_17"></path>
<style data-made-with="vivus-instant">.rKOjLizs_0{stroke-dasharray:1184 1186;stroke-dashoffset:1185;animation:rKOjLizs_draw 2000ms ease 0ms forwards;}.rKOjLizs_1{stroke-dasharray:884 886;stroke-dashoffset:885;animation:rKOjLizs_draw 2000ms ease 58ms forwards;}.rKOjLizs_2{stroke-dasharray:169 171;stroke-dashoffset:170;animation:rKOjLizs_draw 2000ms ease 117ms forwards;}.rKOjLizs_3{stroke-dasharray:191 193;stroke-dashoffset:192;animation:rKOjLizs_draw 2000ms ease 176ms forwards;}.rKOjLizs_4{stroke-dasharray:193 195;stroke-dashoffset:194;animation:rKOjLizs_draw 2000ms ease 235ms forwards;}.rKOjLizs_5{stroke-dasharray:202 204;stroke-dashoffset:203;animation:rKOjLizs_draw 2000ms ease 294ms forwards;}.rKOjLizs_6{stroke-dasharray:207 209;stroke-dashoffset:208;animation:rKOjLizs_draw 2000ms ease 352ms forwards;}.rKOjLizs_7{stroke-dasharray:224 226;stroke-dashoffset:225;animation:rKOjLizs_draw 2000ms ease 411ms forwards;}.rKOjLizs_8{stroke-dasharray:58 60;stroke-dashoffset:59;animation:rKOjLizs_draw 2000ms ease 470ms forwards;}.rKOjLizs_9{stroke-dasharray:85 87;stroke-dashoffset:86;animation:rKOjLizs_draw 2000ms ease 529ms forwards;}.rKOjLizs_10{stroke-dasharray:109 111;stroke-dashoffset:110;animation:rKOjLizs_draw 2000ms ease 588ms forwards;}.rKOjLizs_11{stroke-dasharray:111 113;stroke-dashoffset:112;animation:rKOjLizs_draw 2000ms ease 647ms forwards;}.rKOjLizs_12{stroke-dasharray:111 113;stroke-dashoffset:112;animation:rKOjLizs_draw 2000ms ease 705ms forwards;}.rKOjLizs_13{stroke-dasharray:112 114;stroke-dashoffset:113;animation:rKOjLizs_draw 2000ms ease 764ms forwards;}.rKOjLizs_14{stroke-dasharray:120 122;stroke-dashoffset:121;animation:rKOjLizs_draw 2000ms ease 823ms forwards;}.rKOjLizs_15{stroke-dasharray:781 783;stroke-dashoffset:782;animation:rKOjLizs_draw 2000ms ease 882ms forwards;}.rKOjLizs_16{stroke-dasharray:705 707;stroke-dashoffset:706;animation:rKOjLizs_draw 2000ms ease 941ms forwards;}.rKOjLizs_17{stroke-dasharray:774 776;stroke-dashoffset:775;animation:rKOjLizs_draw 2000ms ease 1000ms forwards;}@keyframes rKOjLizs_draw{100%{stroke-dashoffset:0;}}@keyframes rKOjLizs_fade{0%{stroke-opacity:1;}94.44444444444444%{stroke-opacity:1;}100%{stroke-opacity:0;}}</style></svg>
